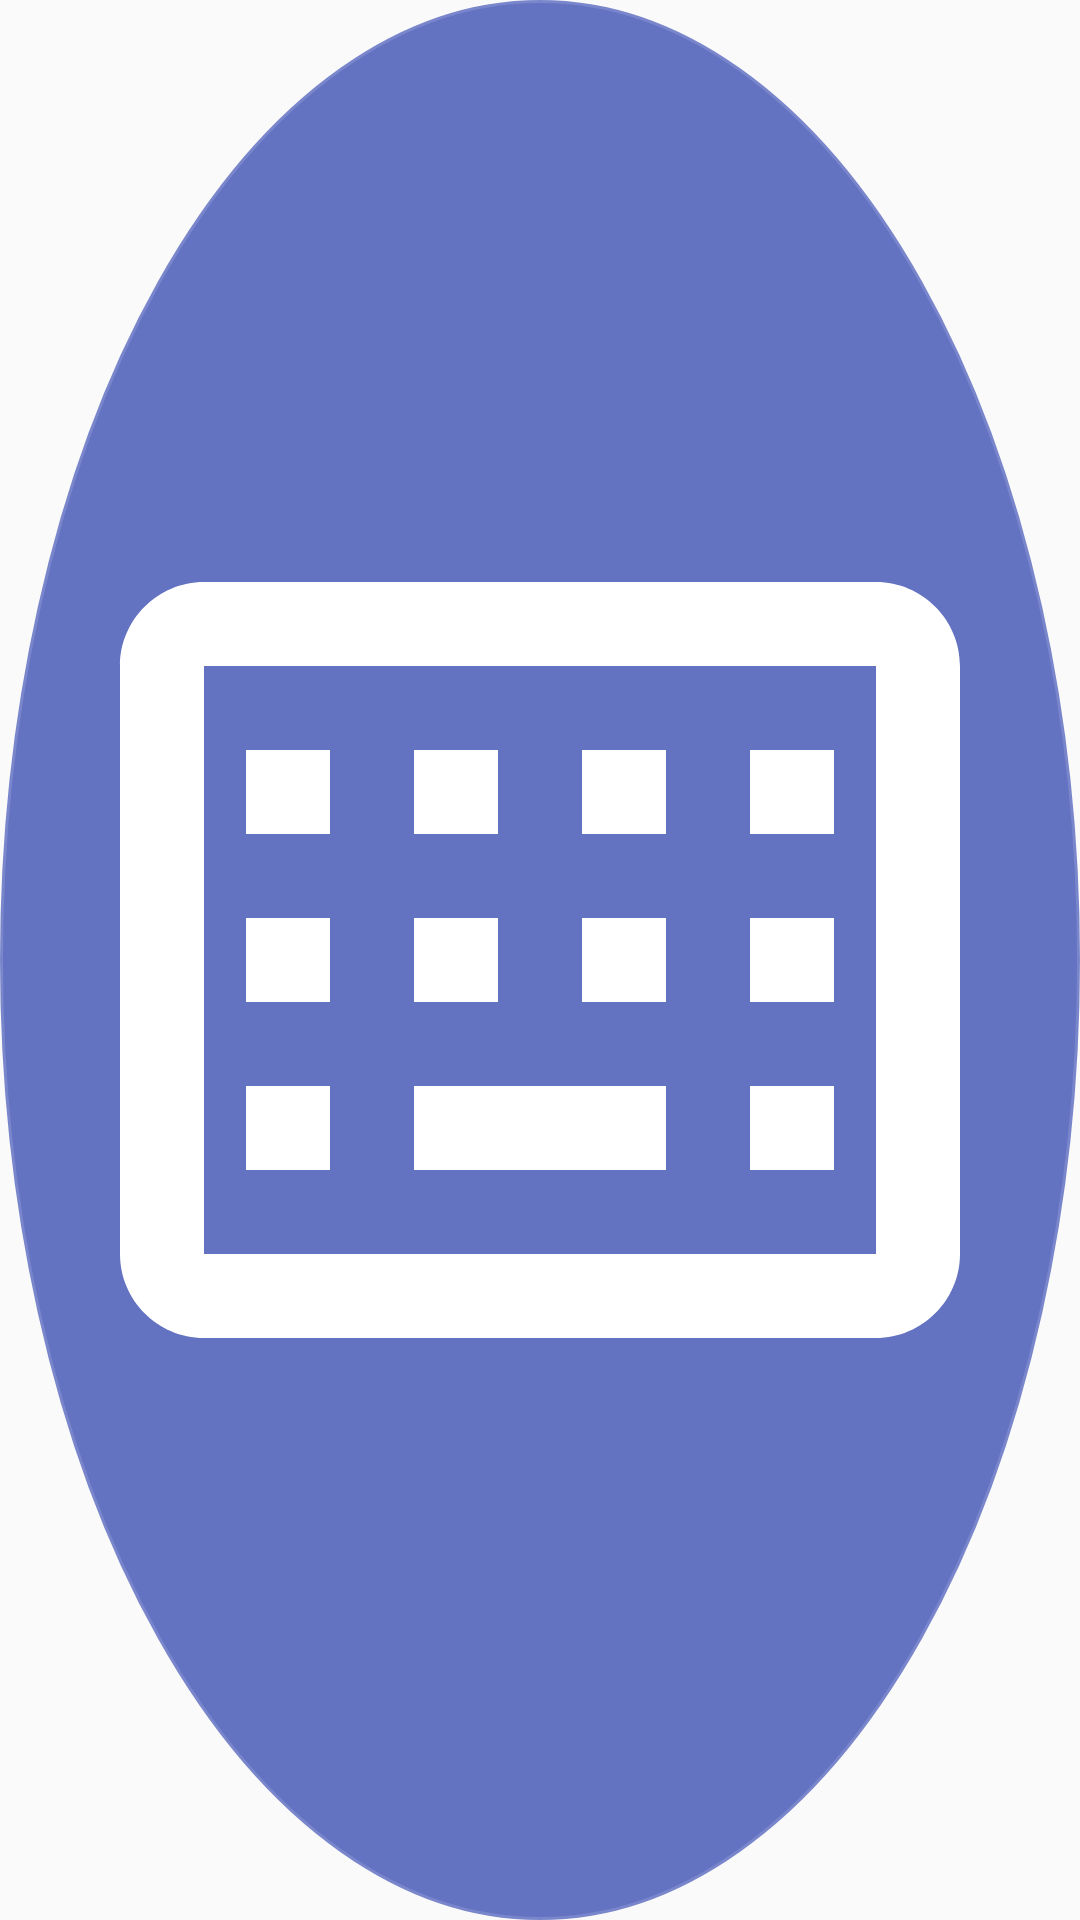

The Android layout XML behind this screen, and the referenced resources:
<!-- AndroidManifest.xml: application theme Theme.AppCompat.Light.DarkActionBar -->
<!-- res/layout/floating_ball.xml -->
<?xml version="1.0" encoding="utf-8"?>
<ImageView xmlns:android="http://schemas.android.com/apk/res/android"
    android:id="@+id/iv_ball"
    android:layout_width="56dp"
    android:layout_height="56dp"
    android:src="@drawable/ic_keyboard"
    android:background="@drawable/ball_bg"
    android:padding="12dp"
    android:elevation="8dp"/>
<!-- resources referenced by this layout -->
<resources>
  <!-- drawable ball_bg (drawable) -->
  <?xml version="1.0" encoding="utf-8"?>
  <shape xmlns:android="http://schemas.android.com/apk/res/android"
      android:shape="oval">
      <solid android:color="#CC3F51B5"/>
      <stroke android:width="1dp" android:color="#7986CB"/>
  </shape>
  <!-- drawable ic_keyboard (drawable) -->
  <?xml version="1.0" encoding="utf-8"?>
  <vector xmlns:android="http://schemas.android.com/apk/res/android"
      android:width="24dp"
      android:height="24dp"
      android:viewportWidth="24"
      android:viewportHeight="24">
      <path
          android:fillColor="#FFFFFF"
          android:pathData="M20,3L4,3c-1.1,0 -2,0.9 -2,2v14c0,1.1 0.9,2 2,2h16c1.1,0 2,-0.9 2,-2L22,5c0,-1.1 -0.9,-2 -2,-2zM20,19L4,19L4,5h16v14zM11,9L9,9L9,7L11,7v2zM11,13L9,13v-2h2v2zM7,9L5,9L5,7h2v2zM7,13L5,13v-2h2v2zM7,17L5,17v-2h2v2zM15,17L9,17v-2h6v2zM15,13h-2v-2h2v2zM15,9h-2L13,7h2v2zM19,17h-2v-2h2v2zM19,13h-2v-2h2v2zM19,9h-2L17,7h2v2z"/>
  </vector>
</resources>
